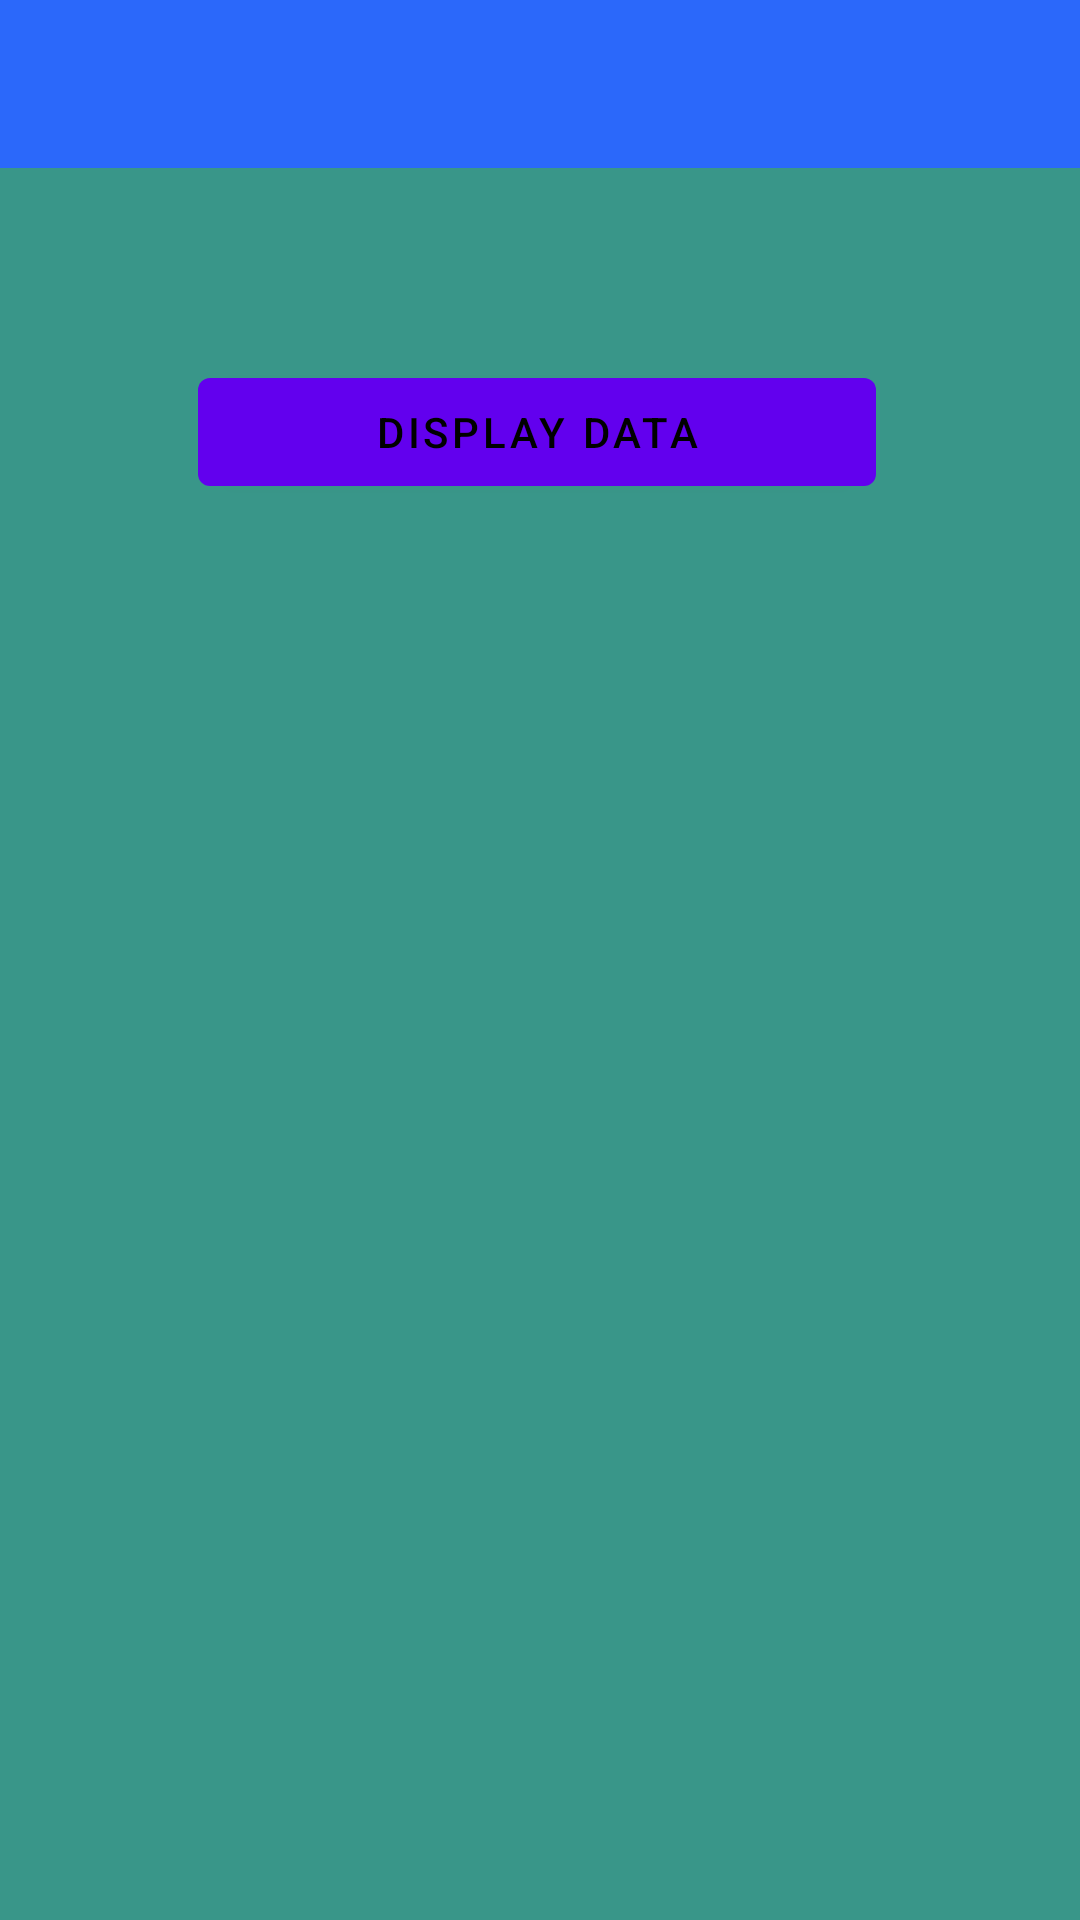

Reconstruct the res/layout file that produces this screen, plus the resources it refers to.
<!-- AndroidManifest.xml: application theme Theme.Custom_ListViewAsync_Task -->
<!-- res/layout/activity_p2_display_data.xml -->
<?xml version="1.0" encoding="utf-8"?>
<RelativeLayout
    xmlns:android="http://schemas.android.com/apk/res/android"
    xmlns:app="http://schemas.android.com/apk/res-auto"
    xmlns:tools="http://schemas.android.com/tools"
    android:layout_width="match_parent"
    android:layout_height="match_parent"
    android:background="#399689"
    tools:context=".P2DisplayData">
    <include
        layout="@layout/toolbar"
        />

    <Button
        android:id="@+id/displaydatabth"
        android:layout_width="wrap_content"
        android:layout_height="wrap_content"
        android:layout_alignParentStart="true"
        android:layout_alignParentTop="true"
        android:layout_alignParentEnd="true"
        android:layout_marginStart="66dp"
        android:textColor="#000"
        android:layout_marginTop="120dp"
        android:layout_marginEnd="68dp"
        android:text="Display Data" />

    <LinearLayout
        android:id="@+id/layout_container"
        android:layout_margin="16dp"
        android:padding="16dp"
        android:layout_width="match_parent"
        android:layout_height="wrap_content"
        android:layout_below="@+id/displaydatabth"
        android:orientation="vertical"
        android:visibility="invisible"
        android:background="@drawable/p2_layout_background"
        android:layout_marginTop="40dp"
        >
        <TextView
            android:id="@+id/title"
            android:layout_width="wrap_content"
            android:layout_height="wrap_content"
            android:textSize="18sp"
            android:textColor="#000"
            android:text="Title: Navaratri 2017: 3 ways to wear purple on Navami"

            />
        <TextView
            android:id="@+id/category"
            android:layout_width="wrap_content"
            android:layout_height="wrap_content"
            android:textSize="18sp"
            android:textColor="#000"
            android:text="Category: Life &amp; Stryle"
            />
        <ImageView
            android:padding="5dp"
            android:id="@+id/downloaded_image"
            android:layout_marginTop="20dp"
            android:layout_width="wrap_content"
            android:layout_height="250dp"
            android:layout_gravity="center"
            android:background="@drawable/p2_layout_background"
            />


    </LinearLayout>

</RelativeLayout>
<!-- res/layout/toolbar.xml (included above) -->
<?xml version="1.0" encoding="utf-8"?>
<androidx.appcompat.widget.Toolbar
    android:id="@+id/toolbar"
    xmlns:android="http://schemas.android.com/apk/res/android"
    android:layout_width="match_parent"
    android:layout_height="wrap_content"
    android:background="#2B68FA"
    >

</androidx.appcompat.widget.Toolbar>
<!-- resources referenced by this layout -->
<resources>
  <!-- drawable p2_layout_background (drawable) -->
  <?xml version="1.0" encoding="utf-8"?>
  <shape xmlns:android="http://schemas.android.com/apk/res/android">
      <stroke
          android:width="3dp"
      android:color="#ffff00"/>
  </shape>
  <style name="Theme.Custom_ListViewAsync_Task" parent="Theme.MaterialComponents.NoActionBar">
          
          <item name="colorPrimary">@color/purple_500</item>
          <item name="colorPrimaryVariant">@color/purple_700</item>
          <item name="colorOnPrimary">@color/white</item>
          
          <item name="colorSecondary">@color/teal_200</item>
          <item name="colorSecondaryVariant">@color/teal_700</item>
          <item name="colorOnSecondary">@color/black</item>
          
          <item name="android:statusBarColor" tools:targetApi="l">?attr/colorPrimaryVariant</item>
          
      </style>
  <!-- not gathered from this repository: default colours our renderer supplied (Android Studio template values) -->
  <color name="purple_500">#FF6200EE</color>
  <color name="purple_700">#FF3700B3</color>
  <color name="teal_200">#FF03DAC5</color>
  <color name="teal_700">#FF018786</color>
  <color name="black">#FF000000</color>
  <color name="white">#FFFFFFFF</color>
</resources>
